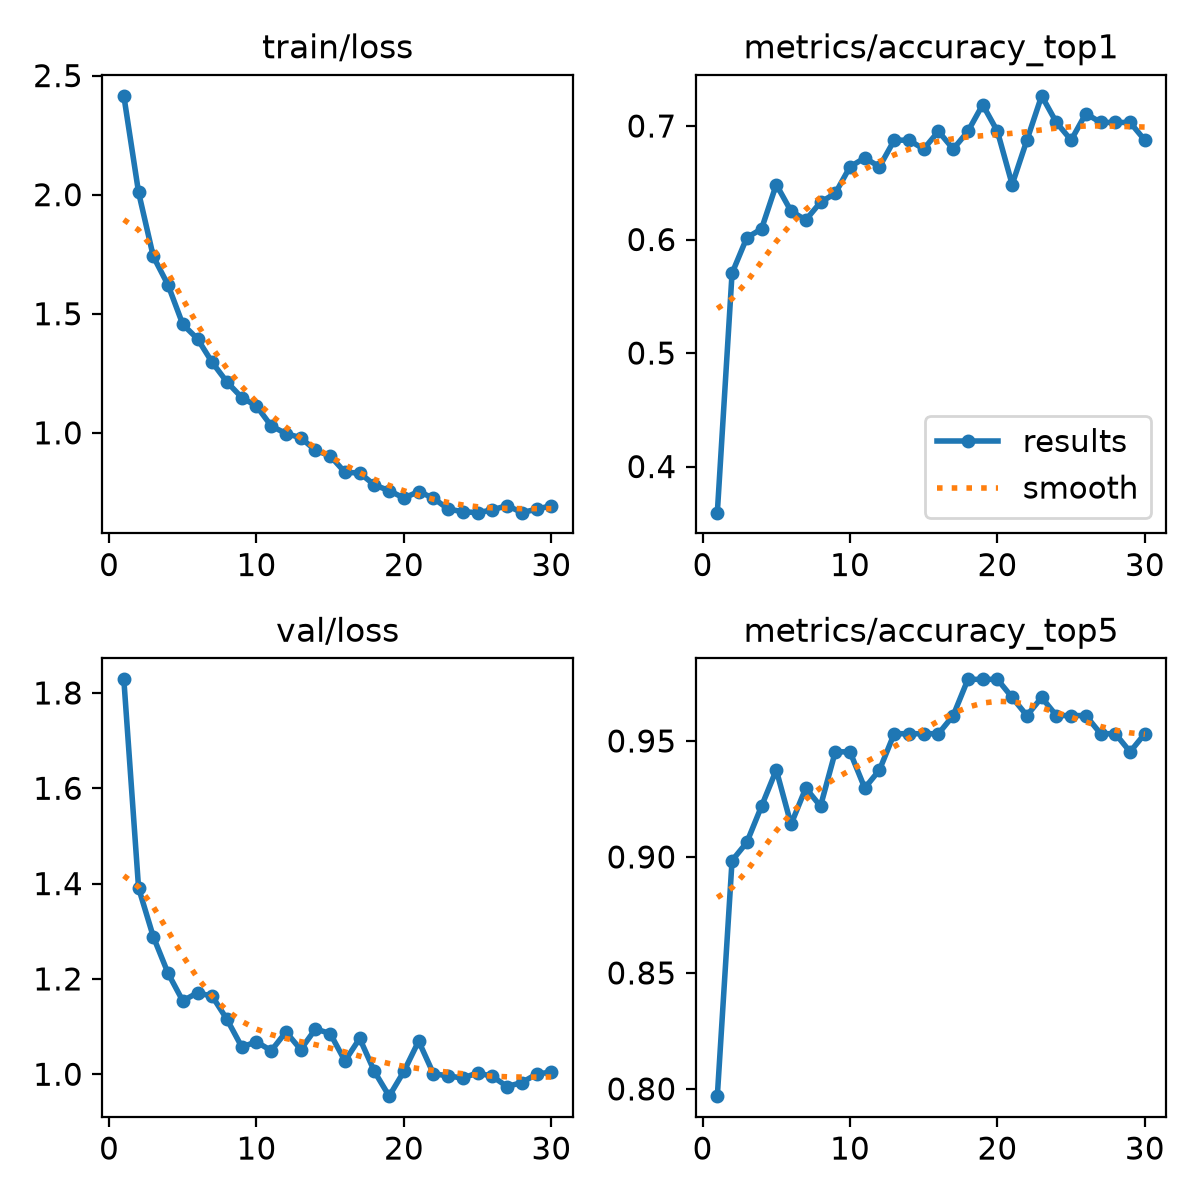

The data file committed next to this chart (first rows):
epoch, time, train/loss, metrics/accuracy_top1, metrics/accuracy_top5, val/loss, lr/pg0, lr/pg1, lr/pg2
1, 6.558, 2.415, 0.3594, 0.7969, 1.829, 6.59574e-05, 6.59574e-05, 0.06709
2, 13.05, 2.01, 0.5703, 0.8984, 1.391, 0.0001323, 0.0001323, 0.03382
3, 18.69, 1.741, 0.6016, 0.9062, 1.289, 0.0001971, 0.0001971, 0.0005517
4, 24.83, 1.621, 0.6094, 0.9219, 1.212, 0.0001952, 0.0001952, 0.0001952
5, 30.24, 1.456, 0.6484, 0.9375, 1.154, 0.0001914, 0.0001914, 0.0001914
6, 36.73, 1.394, 0.625, 0.9141, 1.171, 0.0001867, 0.0001867, 0.0001867
7, 43.47, 1.295, 0.6172, 0.9297, 1.164, 0.0001811, 0.0001811, 0.0001811
8, 50.17, 1.213, 0.6328, 0.9219, 1.115, 0.0001746, 0.0001746, 0.0001746
9, 55.66, 1.148, 0.6406, 0.9453, 1.057, 0.0001672, 0.0001672, 0.0001672
10, 61.21, 1.112, 0.6641, 0.9453, 1.068, 0.0001592, 0.0001592, 0.0001592
11, 67.19, 1.029, 0.6719, 0.9297, 1.049, 0.0001505, 0.0001505, 0.0001505
12, 72.47, 0.9969, 0.6641, 0.9375, 1.089, 0.0001413, 0.0001413, 0.0001413
13, 77.91, 0.9796, 0.6875, 0.9531, 1.052, 0.0001316, 0.0001316, 0.0001316
14, 83.35, 0.9264, 0.6875, 0.9531, 1.095, 0.0001216, 0.0001216, 0.0001216
15, 88.9, 0.9032, 0.6797, 0.9531, 1.085, 0.0001113, 0.0001113, 0.0001113
16, 94.71, 0.8343, 0.6953, 0.9531, 1.028, 0.000101, 0.000101, 0.000101
17, 100, 0.8313, 0.6797, 0.9609, 1.075, 9.06517e-05, 9.06517e-05, 9.06517e-05
18, 105.3, 0.7811, 0.6953, 0.9766, 1.006, 8.04167e-05, 8.04167e-05, 8.04167e-05
19, 112.1, 0.7572, 0.7188, 0.9766, 0.954, 7.04073e-05, 7.04073e-05, 7.04073e-05
20, 117.5, 0.7262, 0.6953, 0.9766, 1.006, 6.07331e-05, 6.07331e-05, 6.07331e-05
21, 151.7, 0.7534, 0.6484, 0.9688, 1.07, 5.15e-05, 5.15e-05, 5.15e-05
22, 157.7, 0.7259, 0.6875, 0.9609, 1.001, 4.28093e-05, 4.28093e-05, 4.28093e-05
23, 163.2, 0.6799, 0.7266, 0.9688, 0.9964, 3.47561e-05, 3.47561e-05, 3.47561e-05
24, 170.1, 0.6687, 0.7031, 0.9609, 0.9919, 2.74287e-05, 2.74287e-05, 2.74287e-05
25, 176, 0.6648, 0.6875, 0.9609, 1.003, 2.09073e-05, 2.09073e-05, 2.09073e-05
26, 181.4, 0.6764, 0.7109, 0.9609, 0.9955, 1.52635e-05, 1.52635e-05, 1.52635e-05
27, 187, 0.6946, 0.7031, 0.9531, 0.9742, 1.0559e-05, 1.0559e-05, 1.0559e-05
28, 192.3, 0.6652, 0.7031, 0.9531, 0.9826, 6.8454e-06, 6.8454e-06, 6.8454e-06
29, 197.8, 0.6792, 0.7031, 0.9453, 1, 4.16339e-06, 4.16339e-06, 4.16339e-06
30, 203.3, 0.6941, 0.6875, 0.9531, 1.005, 2.54233e-06, 2.54233e-06, 2.54233e-06
